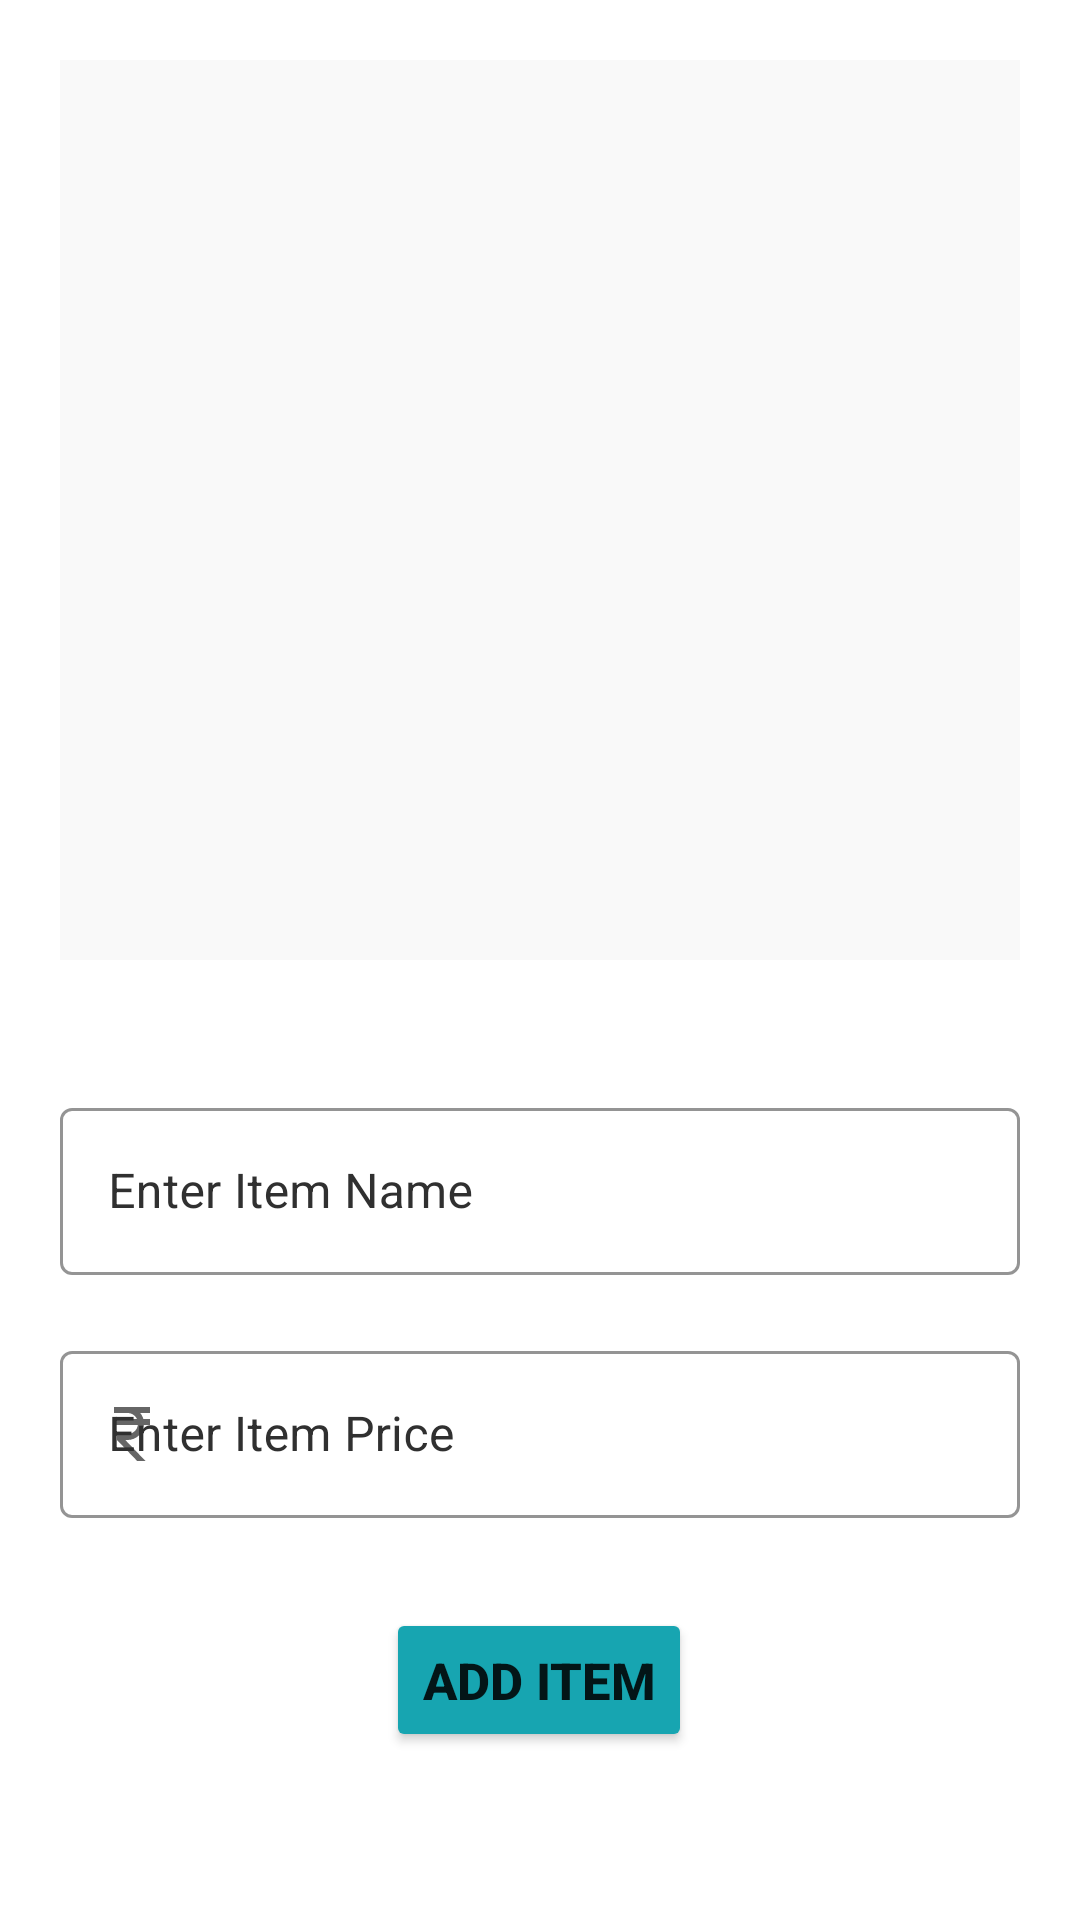

Layout XML and referenced resources for this Android screen:
<!-- AndroidManifest.xml: application theme Theme.FoodDeliveryApp -->
<!-- res/layout/fragment_add_item.xml -->
<?xml version="1.0" encoding="utf-8"?>
<ScrollView
    xmlns:android="http://schemas.android.com/apk/res/android"
    xmlns:app="http://schemas.android.com/apk/res-auto"
    xmlns:tools="http://schemas.android.com/tools"
    android:layout_width="match_parent"
    android:layout_height="match_parent"
    android:fillViewport="true">

    <androidx.constraintlayout.widget.ConstraintLayout
        android:layout_width="match_parent"
        android:layout_height="match_parent"
        >

        <ImageView
            android:id="@+id/AddItemImg"
            android:layout_width="match_parent"
            android:layout_height="300dp"
            android:layout_margin="20dp"
            android:layout_marginStart="20dp"
            android:layout_marginEnd="20dp"
            android:background="@color/lightBlack"
            android:src="@drawable/add_item_icon"
            app:layout_constraintEnd_toEndOf="parent"
            app:layout_constraintStart_toStartOf="parent"
            app:layout_constraintTop_toTopOf="parent" />



        <com.google.android.material.textfield.TextInputLayout
            android:id="@+id/AddItemNamEditText"
            style="@style/Widget.MaterialComponents.TextInputLayout.OutlinedBox"
            android:layout_width="match_parent"
            android:layout_height="wrap_content"
            android:layout_marginLeft="20dp"
            android:layout_marginTop="44dp"
            android:layout_marginRight="20dp"
            android:hint="Enter Item Name"
            android:textColorHint="@color/blackUsed"
            app:boxStrokeColor="@color/textBorderColor"
            app:layout_constraintEnd_toEndOf="parent"
            app:layout_constraintStart_toStartOf="parent"
            app:layout_constraintTop_toBottomOf="@+id/AddItemImg">

            <com.google.android.material.textfield.TextInputEditText
                android:layout_width="match_parent"
                android:layout_height="wrap_content"
                android:maxLength="150"
                android:inputType="textCapWords" />
        </com.google.android.material.textfield.TextInputLayout>


      

        <com.google.android.material.textfield.TextInputLayout
            android:id="@+id/AddItemPriceEditTxt"
            style="@style/Widget.MaterialComponents.TextInputLayout.OutlinedBox"
            android:layout_width="match_parent"
            android:layout_height="wrap_content"
            android:layout_marginStart="20dp"
            android:layout_marginTop="20dp"
            android:layout_marginEnd="20dp"
            android:hint="Enter Item Price"
            android:textColorHint="@color/blackUsed"
            app:boxStrokeColor="@color/textBorderColor"
            app:startIconDrawable="@drawable/ic_baseline_currency_rupee_24"
            app:layout_constraintEnd_toEndOf="parent"
            app:layout_constraintHorizontal_bias="0.0"
            app:layout_constraintStart_toStartOf="parent"
            app:layout_constraintTop_toBottomOf="@+id/AddItemNamEditText">

            <com.google.android.material.textfield.TextInputEditText
                android:layout_width="match_parent"
                android:layout_height="wrap_content"
                android:ems="10"
                android:inputType="number"
                 />
        </com.google.android.material.textfield.TextInputLayout>

        <Button
            android:id="@+id/SubmitItemBtn"
            android:layout_width="wrap_content"
            android:layout_height="wrap_content"
            android:layout_gravity="center"
            android:layout_margin="30dp"
            android:layout_marginTop="44dp"
            android:text="Add Item"
            android:textSize="17sp"
            android:textStyle="bold"
            android:backgroundTint="@color/button_color"
            app:layout_constraintEnd_toEndOf="parent"
            app:layout_constraintHorizontal_bias="0.498"
            app:layout_constraintStart_toStartOf="parent"
            app:layout_constraintTop_toBottomOf="@+id/AddItemPriceEditTxt" />

        <ProgressBar
            android:id="@+id/progressBarAddItem"
            style="?android:attr/progressBarStyle"
            android:layout_width="wrap_content"
            android:layout_height="wrap_content"
            android:layout_marginTop="28dp"
            android:visibility="gone"
            app:layout_constraintEnd_toEndOf="parent"
            app:layout_constraintStart_toStartOf="parent"
            app:layout_constraintTop_toBottomOf="@+id/AddHotelLocationEditText"/>

        <View
            android:layout_width="match_parent"
            android:layout_height="55dp"
            app:layout_constraintEnd_toEndOf="parent"
            app:layout_constraintStart_toStartOf="parent"
            app:layout_constraintTop_toBottomOf="@+id/SubmitItemBtn" />

    </androidx.constraintlayout.widget.ConstraintLayout>
</ScrollView>
<!-- resources referenced by this layout -->
<resources>
  <color name="blackUsed">#303030</color>
  <color name="button_color">#17A5B1</color>
  <color name="lightBlack">#12ACAEAF</color>
  <color name="textBorderColor">#EA4E60</color>
  <!-- drawable ic_baseline_currency_rupee_24 (drawable) -->
  <vector android:height="24dp" android:tint="#000078"
      android:viewportHeight="24" android:viewportWidth="24"
      android:width="24dp" xmlns:android="http://schemas.android.com/apk/res/android">
      <path android:fillColor="@android:color/white" android:pathData="M13.66,7C13.1,5.82 11.9,5 10.5,5L6,5V3h12v2l-3.26,0c0.48,0.58 0.84,1.26 1.05,2L18,7v2l-2.02,0c-0.25,2.8 -2.61,5 -5.48,5H9.77l6.73,7h-2.77L7,14v-2h3.5c1.76,0 3.22,-1.3 3.46,-3L6,9V7L13.66,7z"/>
  </vector>
  <style name="Theme.FoodDeliveryApp" parent="Theme.MaterialComponents.DayNight.NoActionBar">
          
          <item name="colorPrimary">@color/purple_500</item>
          <item name="colorPrimaryVariant">@color/purple_700</item>
          <item name="colorOnPrimary">@color/white</item>
          
          <item name="colorSecondary">@color/teal_200</item>
          <item name="colorSecondaryVariant">@color/teal_700</item>
          <item name="colorOnSecondary">@color/black</item>
          
          <item name="android:statusBarColor" tools:targetApi="l">?attr/colorPrimaryVariant</item>
          
      </style>
  <color name="purple_500">#FF6200EE</color>
  <color name="purple_700">#FF3700B3</color>
  <color name="white">#FFFFFFFF</color>
  <color name="teal_200">#FF03DAC5</color>
  <color name="teal_700">#FF018786</color>
  <color name="black">#FF000000</color>
</resources>
